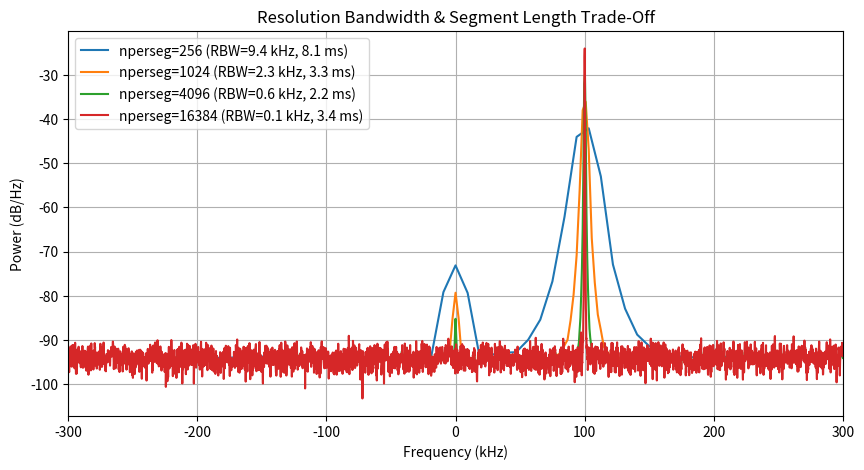
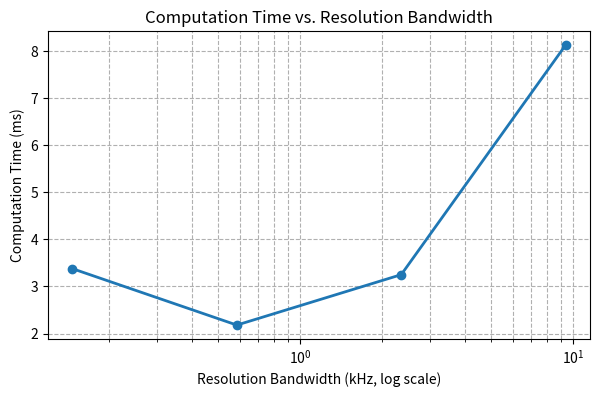

Reproduce these figures in Python, in order.
import numpy as np
import matplotlib.pyplot as plt
from scipy.signal import welch, get_window
import time
import pandas as pd


#Timing function for comparison
def time_function(func, *args, **kwargs):
    start = time.perf_counter()
    result = func(*args, **kwargs)
    elapsed = time.perf_counter() - start
    return result, elapsed

#-------------------------
#Params
#-------------------------
fs     = 2.4e6   #2.4 MHz sample rate
f_tone = 100e3   #100kHz Tone
N      = 65536   # Very large length
t = np.arange(N) / fs

#AWGN
rng = np.random.default_rng(0)
noise_power = 0.001
signal = np.exp(2j * np.pi * f_tone * t)
rx_signal = signal + np.sqrt(noise_power / 2) * (rng.standard_normal(N) + 1j* rng.standard_normal(N))

#-------------------------
#Welch PSD 
#-------------------------
segment_lengths = [256, 1024, 4096, 16384]
plt.figure(figsize=(10,5))

timing_results = []

for seg in segment_lengths:
    # Time the Welch PSD call
    (f_psd, Pxx), elapsed = time_function(
        welch, rx_signal, fs, 'hann', seg, seg//2, scaling='density'
    )
    
    Pxx_db = 10*np.log10(Pxx + 1e-15)
    plt.plot(np.fft.fftshift(f_psd)/1e3, np.fft.fftshift(Pxx_db),
             label=f"nperseg={seg} (RBW={fs/seg/1e3:.1f} kHz, {elapsed*1e3:.1f} ms)")
    
    timing_results.append((seg, fs/seg, elapsed))

plt.xlabel("Frequency (kHz)")
plt.ylabel("Power (dB/Hz)")
plt.title("Resolution Bandwidth & Segment Length Trade-Off")
plt.grid(True)
plt.legend()
plt.xlim(-300, 300)
plt.show()

#-------------------------
#Time comparison
#-------------------------

print("Segment Length Timing Comparison:")
print("nperseg\tRBW (Hz)\tTime (ms)")
for seg, rbw, elapsed in timing_results:
    print(f"{seg}\t{rbw:10.1f}\t{elapsed*1e3:8.2f}")

# Convert timing results to DataFrame for plotting
df = pd.DataFrame(timing_results, columns=["nperseg", "RBW_Hz", "Time_s"])
df["RBW_kHz"] = df["RBW_Hz"] / 1e3
df["Time_ms"] = df["Time_s"] * 1e3

# Plot RBW vs. Time
plt.figure(figsize=(7,4))
plt.plot(df["RBW_kHz"], df["Time_ms"], 'o-', lw=2)
plt.xscale('log')
plt.xlabel("Resolution Bandwidth (kHz, log scale)")
plt.ylabel("Computation Time (ms)")
plt.title("Computation Time vs. Resolution Bandwidth")
plt.grid(True, which='both', ls='--')
plt.show()
